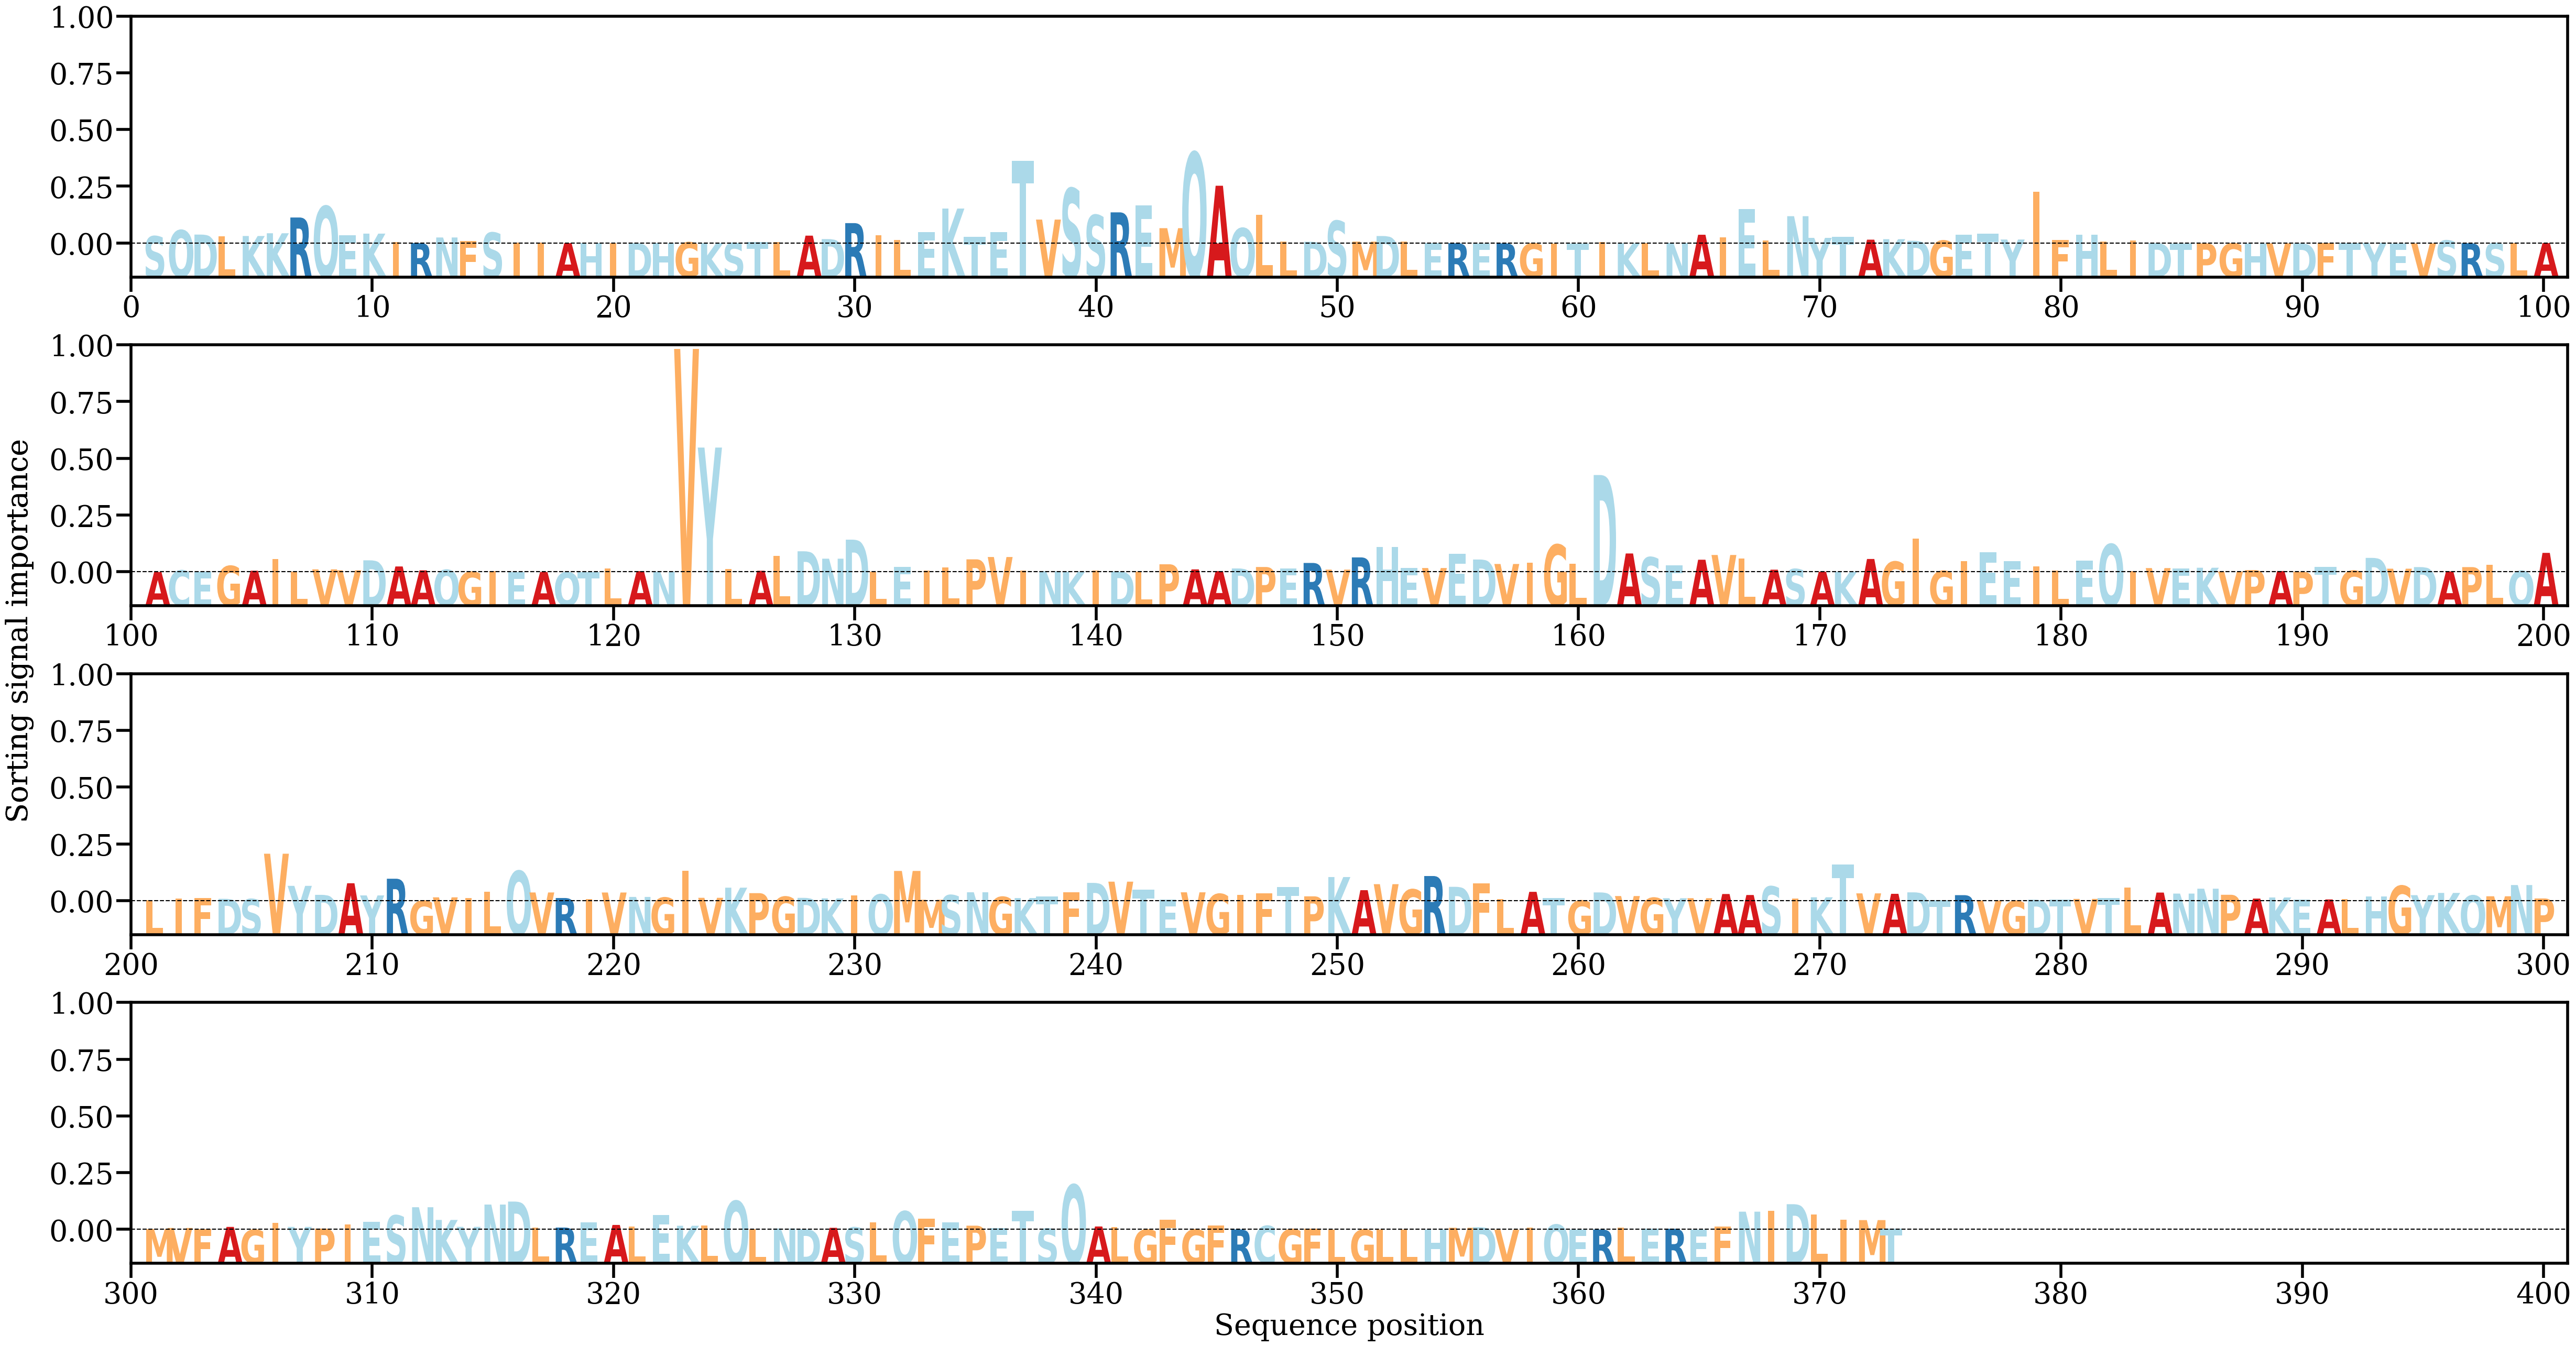

The table this chart was drawn from, first rows:
AA, Alpha
S, [0.00211262]
Q, [0.00386277]
D, [0.00258787]
L, [0.00202454]
K, [0.00217453]
K, [0.00297323]
R, [0.00755635]
Q, [0.01084045]
E, [0.00240764]
K, [0.00286689]
I, [0.00041138]
R, [0.00012212]
N, [0.00174645]
F, [0.00069851]
S, [0.00315888]
I, [0.0002237]
I, [0.00028877]
A, [0.0001016]
H, [0.000125]
I, [4.399786e-05]
D, [9.294592e-05]
H, [8.7475695e-05]
G, [0.00033822]
K, [7.619666e-05]
S, [0.00013366]
T, [0.00034263]
L, [0.00037787]
A, [0.00227944]
D, [0.00127605]
R, [0.00592178]
I, [0.00239287]
L, [0.00096616]
E, [0.00336905]
K, [0.01015982]
T, [0.00195155]
E, [0.00327539]
T, [0.02408145]
V, [0.00695211]
S, [0.01602994]
S, [0.00825961]
R, [0.00905327]
E, [0.01111169]
M, [0.00445282]
Q, [0.02644054]
A, [0.01679201]
Q, [0.00445468]
L, [0.00828497]
L, [0.00052492]
D, [0.00049597]
S, [0.00658009]
M, [0.00054533]
D, [0.00216912]
L, [0.00057567]
E, [6.1405786e-05]
R, [6.8041096e-05]
E, [2.1280557e-05]
R, [2.880277e-05]
G, [2.242206e-05]
I, [1.6448019e-05]
T, [2.114491e-05]
... 313 more rows
